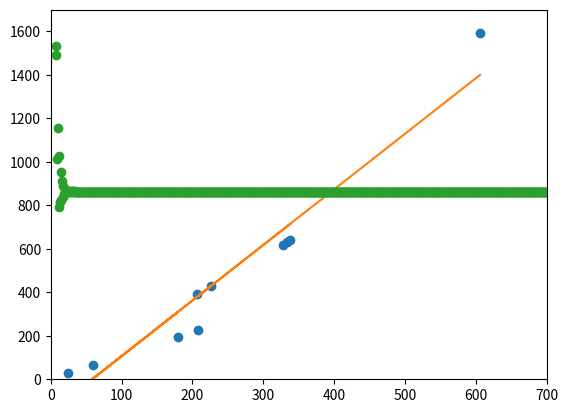

The matplotlib source for this figure:
from numpy import *
import matplotlib.pyplot as plt
import math

x_data = [338., 333., 328., 207., 226., 25., 179., 60., 208., 606.]
y_data = [640., 633., 619., 393., 428., 27., 193., 66., 226., 1591.]

def loss_cal (x, y, weight, bias):
    loss_sum = 0;
    for i in range (len (x)):
        y_temp = x[i] * weight + bias
        loss_sum += abs(y[i] - y_temp)
    return loss_sum

def logic_regression (x_data, y_data, learning_rate, iteration):
    b = -120
    w = -4
    loss = []

    for i in range (0, 100000):

        b_grad = 0.0
        w_grad = 0.0

        # here use the gradient descent method:
        # \parial L   
        # --------- =  -2 * sum_{i = 1}^n (y_i - (b + w * x_i))
        # \parial b  

        # \parial L   
        # --------- =  -2 * sum_{i = 1}^n (y_i - (b + w * x_i)) * (x_i)
        # \parial w   

        for n in range (len (x_data)):
            b_grad = b_grad - 2.0 * (y_data[n] - b - w * x_data[n])
            w_grad = w_grad - 2.0 * (y_data[n] - b - w * x_data[n]) * x_data[n]
        
        # b_new = b - \eta * b_grad
        # b_new = w - \eta * w_grad
        b = b - learning_rate * b_grad
        w = w - learning_rate * w_grad

        loss.append(loss_cal (x_data, y_data, w, b))
        

    # plot the predict line and the orginal data:
         # this calculate the predict y
        y_pred = []
        for i in range (len (x_data)):
            y_pred.append(w * x_data[i] + b)

    plt.plot(x_data,y_data,'o')
    plt.xlim(0, 700)
    plt.ylim(0, 1700)
    plt.plot(x_data,y_pred)
    plt.show()

    # plot the chage of loss function
    loss_x = range (0,100000)
    plt.plot(loss_x, loss,'o')
    plt.show()

logic_regression (x_data, y_data, 0.000001, 100000)